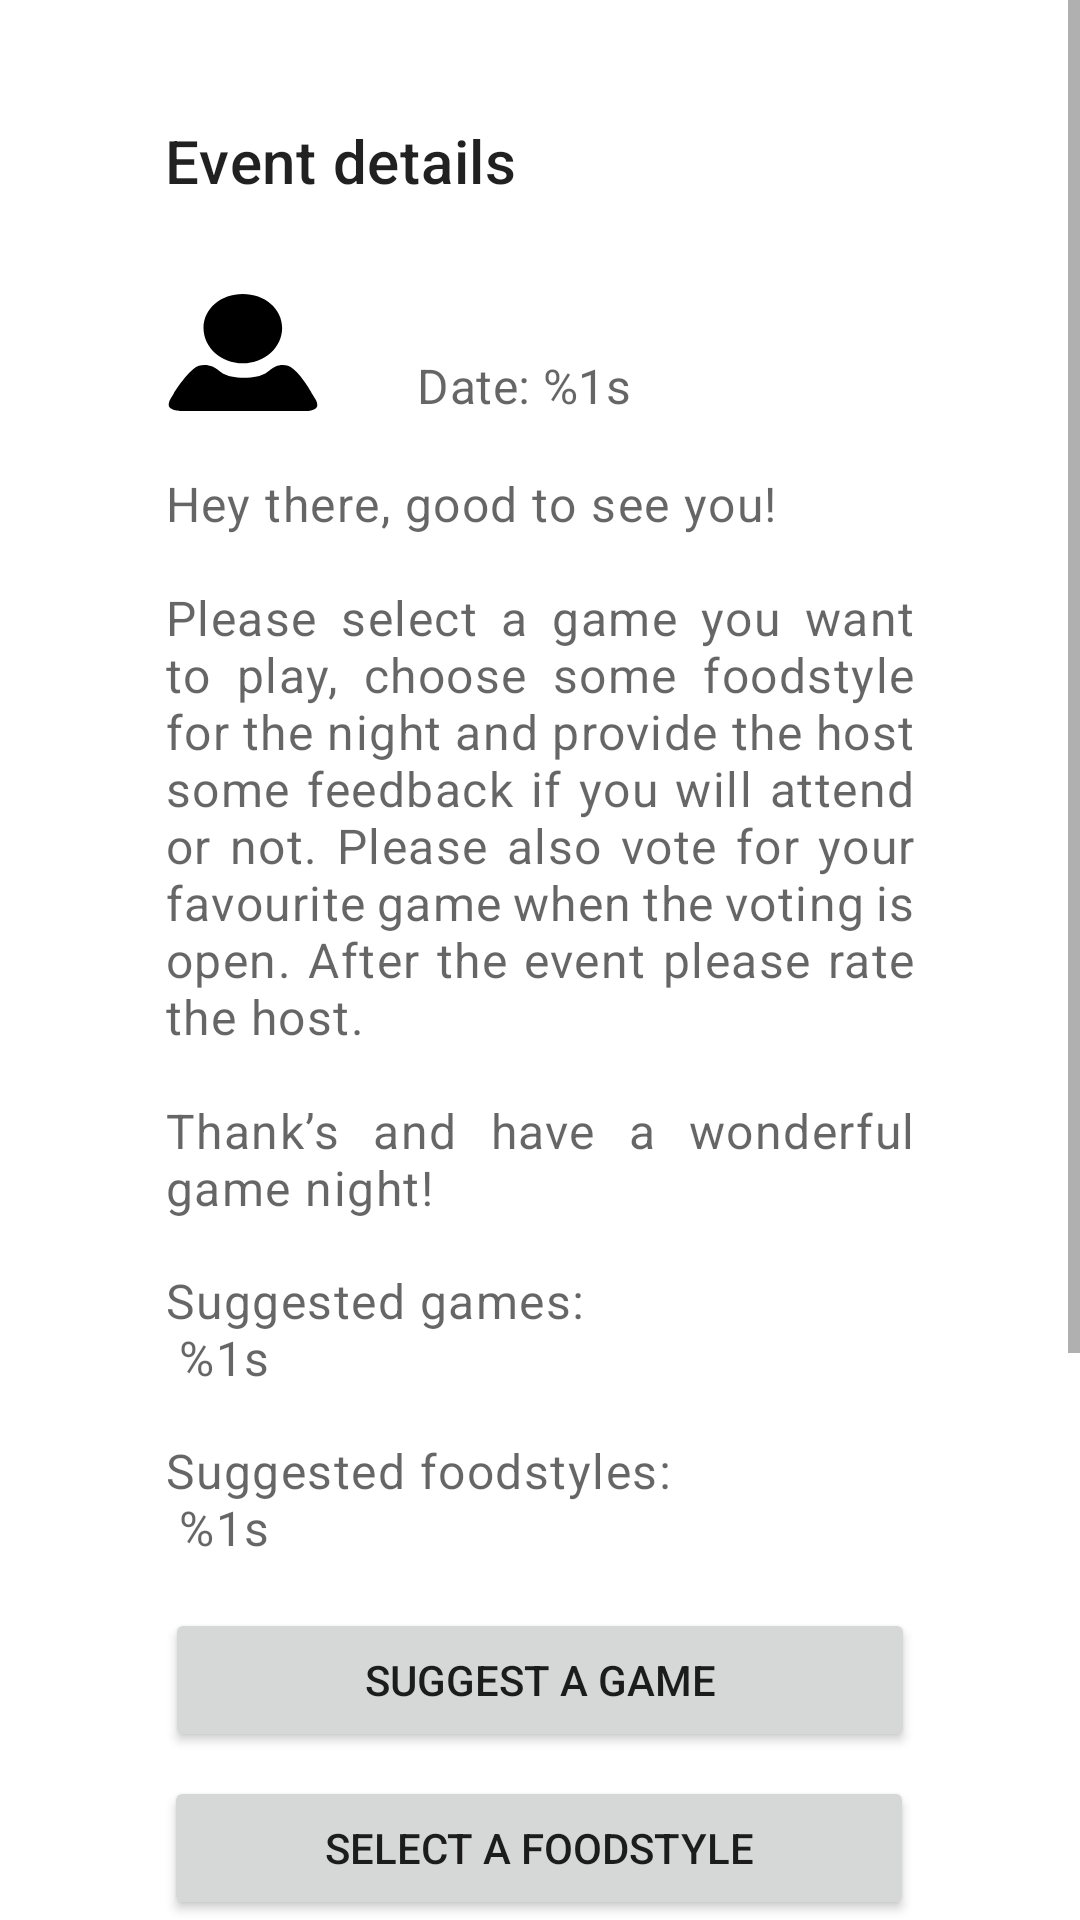

Produce the Android XML layout that renders to this screen, including the resource entries it uses.
<!-- AndroidManifest.xml: application theme Theme.BoardGameApp -->
<!-- res/layout/fragment_event.xml -->
<?xml version="1.0" encoding="utf-8"?>
<ScrollView xmlns:android="http://schemas.android.com/apk/res/android"
    xmlns:app="http://schemas.android.com/apk/res-auto"
    xmlns:tools="http://schemas.android.com/tools"
    android:layout_width="match_parent"
    android:layout_height="match_parent">

    <androidx.constraintlayout.widget.ConstraintLayout
        android:layout_width="match_parent"
        android:layout_height="match_parent"
        tools:context=".ui.event.EventFragment">


        <TextView
            android:id="@+id/event_title"
            style="@style/TextAppearance.MaterialComponents.Headline6"
            android:layout_width="wrap_content"
            android:layout_height="wrap_content"
            android:layout_marginTop="40dp"
            android:text="@string/event_details"
            app:layout_constraintStart_toStartOf="@+id/explanation"
            app:layout_constraintTop_toTopOf="parent" />

        <ImageButton
            android:id="@+id/profile_button"
            android:layout_width="52dp"
            android:layout_height="39dp"
            android:layout_marginTop="31dp"
            android:background="@drawable/profile"
            android:contentDescription="@string/go_to_profile_button"
            app:layout_constraintStart_toStartOf="@+id/suggestedGames"
            app:layout_constraintTop_toBottomOf="@+id/event_title" />

        <TextView
            android:id="@+id/date"
            style="@style/TextAppearance.MaterialComponents.Subtitle1"
            android:layout_width="wrap_content"
            android:layout_height="wrap_content"
            android:text="@string/date"
            android:textColor="?android:attr/textColorSecondary"

            app:layout_constraintBottom_toBottomOf="@+id/profile_button"
            app:layout_constraintStart_toStartOf="@+id/host"
            app:layout_constraintTop_toBottomOf="@+id/host" />


        <TextView
            android:id="@+id/host"
            style="@style/TextAppearance.MaterialComponents.Subtitle1"
            android:layout_width="wrap_content"
            android:layout_height="wrap_content"
            android:layout_marginStart="32dp"
            android:textColor="?android:attr/textColorSecondary"
            app:layout_constraintStart_toEndOf="@+id/profile_button"
            app:layout_constraintTop_toTopOf="@+id/profile_button" />


        <TextView
            android:id="@+id/explanation"
            style="@style/TextAppearance.MaterialComponents.Body1"
            android:layout_width="250dp"
            android:layout_height="wrap_content"
            android:layout_marginTop="20dp"
            android:justificationMode="inter_word"
            android:text="@string/eventScreen_explanation_text"
            android:textColor="?android:attr/textColorSecondary"
            app:layout_constraintEnd_toEndOf="parent"
            app:layout_constraintStart_toStartOf="parent"
            app:layout_constraintTop_toBottomOf="@+id/profile_button" />

        <TextView
            android:id="@+id/suggestedGames"
            style="@style/TextAppearance.MaterialComponents.Body1"
            android:layout_width="wrap_content"
            android:layout_height="wrap_content"
            android:layout_marginTop="16dp"
            android:text="@string/suggested_games_1s"
            android:textColor="?android:attr/textColorSecondary"
            app:layout_constraintStart_toStartOf="@+id/explanation"
            app:layout_constraintTop_toBottomOf="@+id/explanation" />

        <TextView
            android:id="@+id/suggestedFoodStyles"
            style="@style/TextAppearance.MaterialComponents.Body1"
            android:layout_width="wrap_content"
            android:layout_height="wrap_content"
            android:layout_marginTop="16dp"
            android:text="@string/suggested_foodstyles_n_1s"
            android:textColor="?android:attr/textColorSecondary"
            app:layout_constraintStart_toStartOf="@+id/explanation"
            app:layout_constraintTop_toBottomOf="@+id/suggestedGames" />

        <Button
            android:id="@+id/suggest_game_button"
            android:layout_width="250dp"
            android:layout_height="wrap_content"
            android:layout_marginTop="16dp"
            android:layout_marginBottom="8dp"
            android:text="@string/suggest_a_game"
            app:layout_constraintBottom_toTopOf="@+id/select_a_foodstyle"
            app:layout_constraintEnd_toEndOf="parent"
            app:layout_constraintHorizontal_bias="0.5"
            app:layout_constraintStart_toStartOf="parent"
            app:layout_constraintTop_toBottomOf="@+id/suggestedFoodStyles" />

        <Button
            android:id="@+id/select_a_foodstyle"
            android:layout_width="250dp"
            android:layout_height="wrap_content"
            android:layout_marginBottom="8dp"
            android:text="@string/select_a_foodstyle"
            app:layout_constraintBottom_toTopOf="@+id/attendence_button"
            app:layout_constraintEnd_toEndOf="parent"
            app:layout_constraintHorizontal_bias="0.496"
            app:layout_constraintStart_toStartOf="parent"
            app:layout_constraintTop_toBottomOf="@+id/suggest_game_button" />

        <Button
            android:id="@+id/attendence_button"
            android:layout_width="250dp"
            android:layout_height="wrap_content"
            android:layout_marginBottom="8dp"
            android:text="@string/attendence"
            app:layout_constraintBottom_toTopOf="@+id/delayed_button"
            app:layout_constraintEnd_toEndOf="parent"
            app:layout_constraintHorizontal_bias="0.5"
            app:layout_constraintStart_toStartOf="parent"
            app:layout_constraintTop_toBottomOf="@+id/select_a_foodstyle" />


        <Button
            android:id="@+id/delayed_button"
            android:layout_width="250dp"
            android:layout_height="wrap_content"
            android:layout_marginBottom="8dp"
            android:text="@string/i_m_delayed"
            app:layout_constraintBottom_toTopOf="@+id/host_rating_button"
            app:layout_constraintEnd_toEndOf="parent"
            app:layout_constraintHorizontal_bias="0.5"
            app:layout_constraintStart_toStartOf="parent"
            app:layout_constraintTop_toBottomOf="@+id/attendence_button" />

        <Button
            android:id="@+id/host_rating_button"
            android:layout_width="250dp"
            android:layout_height="wrap_content"
            android:layout_marginBottom="100dp"
            android:text="@string/rate_the_host"
            app:layout_constraintBottom_toBottomOf="parent"
            app:layout_constraintEnd_toEndOf="parent"
            app:layout_constraintHorizontal_bias="0.5"
            app:layout_constraintStart_toStartOf="parent"
            app:layout_constraintTop_toBottomOf="@+id/delayed_button" />


    </androidx.constraintlayout.widget.ConstraintLayout>
</ScrollView>
<!-- resources referenced by this layout -->
<resources>
  <!-- drawable profile (drawable) -->
  <vector xmlns:android="http://schemas.android.com/apk/res/android"
          android:width="24dp"
          android:height="24dp"
          android:autoMirrored="true"
          android:viewportWidth="277.58"
          android:viewportHeight="277.58">
          <path
              android:fillColor="#000000"
              android:pathData="M138.46,164.287c-38.628,0 -69.925,-37.519 -69.925,-83.767C68.535,
                          34.277 99.832,0 138.46,0c38.634,0 69.957,34.277 69.957,80.52C208.417,
                          126.768 177.093,164.287 138.46,164.287zM29.689,277.528c0,0 -14.832,
                          0.979 -21.365,-8.023c-3.53,-4.863 -1.071,-14.718 1.343,-20.217l5.912,
                          -13.473c0,0 16.35,-36.567 34.962,-57.757c11.433,-12.994 25.031,
                          -10.035 33.826,-5.809c5.417,2.6 11.542,10.176 16.018,14.191c6.168,
                          5.532 17.057,11.819 34.859,12.173h10.922c17.791,-0.354 28.68,
                          -6.641 34.843,-12.173c4.471,-4.014 10.427,-11.825 15.795,
                          -14.511c8.072,-4.041 20.358,-6.527 31.492,6.13c18.618,21.191 33.363,
                          58.421 33.363,58.421l6.059,13.212c2.507,5.461 5.075,15.267 1.643,
                          20.195c-6.124,8.811 -19.874,7.642 -19.874,7.642S29.689,277.528 29.689,
                          277.528z" />
      </vector>
  <string name="attendence">ATTENDENCE</string>
  <string name="date">Date: %1s</string>
  <string name="eventScreen_explanation_text">Hey there, good to see you!\n\nPlease select a game you want to play, choose some foodstyle for the night and provide the host some feedback if you will attend or not. Please also vote for your favourite game when the voting is open. After the event please rate the host.\n\nThank’s and have a wonderful game night!</string>
  <string name="event_details">Event details</string>
  <string name="go_to_profile_button">Go to profile Button</string>
  <string name="i_m_delayed">I\'M DELAYED</string>
  <string name="rate_the_host">RATE THE HOST</string>
  <string name="select_a_foodstyle">Select a foodstyle</string>
  <string name="suggest_a_game">SUGGEST A GAME</string>
  <string name="suggested_foodstyles_n_1s">Suggested foodstyles:\n %1s</string>
  
      /&gt;
  <string name="suggested_games_1s">Suggested games:\n %1s</string>
  <style name="Theme.BoardGameApp" parent="Theme.MaterialComponents.Light.DarkActionBar">
          
          <item name="colorPrimary">@color/black</item>
          <item name="colorPrimaryVariant">@color/black</item>
          <item name="colorOnPrimary">@color/white</item>
          
          <item name="colorSecondary">@color/teal_200</item>
          <item name="colorSecondaryVariant">@color/teal_700</item>
          <item name="colorOnSecondary">@color/black</item>
          
          <item name="android:statusBarColor">?attr/colorPrimaryVariant</item>
          
      </style>
  <!-- not gathered from this repository: default colours our renderer supplied (Android Studio template values) -->
  <color name="teal_200">#FF03DAC5</color>
  <color name="teal_700">#FF018786</color>
  <color name="black">#FF000000</color>
  <color name="white">#FFFFFFFF</color>
</resources>
